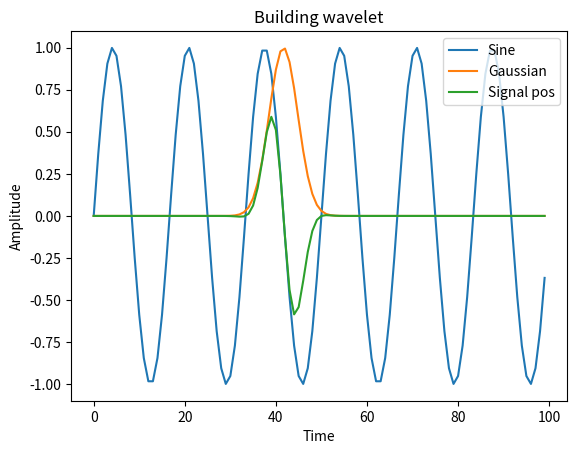
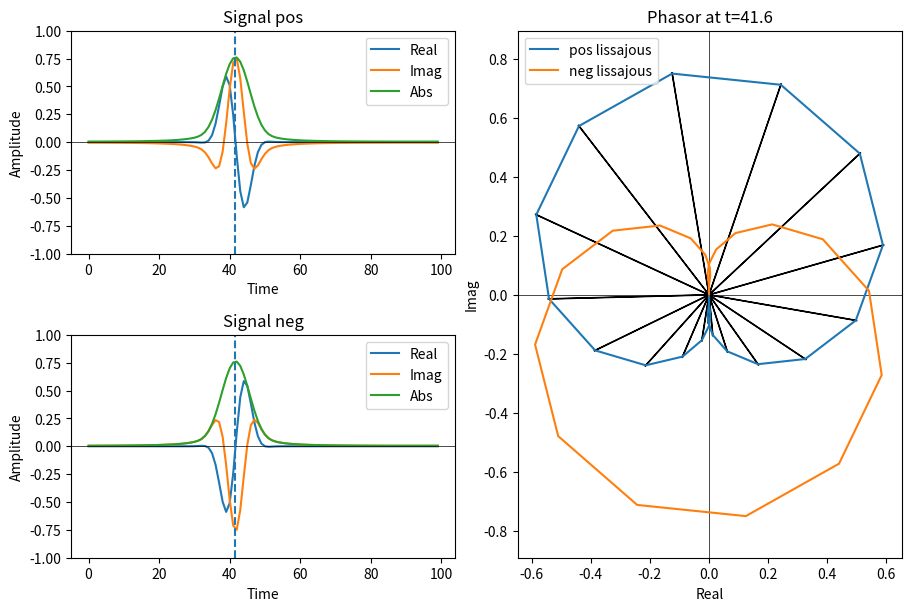

These charts were generated, in order, by the following Python code:
import numpy as np
import matplotlib.pyplot as plt
from scipy.signal import hilbert

# Create wavelet:
n_samples = 100
time_vector = np.arange(n_samples)
frequency = (6 * 2 * np.pi)/100
sin_component = np.sin(time_vector * frequency)
t_centre = (5/12) * 100
std = np.pi
gaussian_component = np.exp(-(time_vector - t_centre)**2 / (2 * std**2))
signal_pos = gaussian_component * sin_component

signal_pos_analytic = hilbert(signal_pos)
signal_neg_analytic = hilbert(-signal_pos)

# Sampling at time of interest:
sampling_time = 41.6
z_pos = np.interp(sampling_time, time_vector, signal_pos_analytic, left=0, right=0)
z_neg = np.interp(sampling_time, time_vector, signal_neg_analytic)

# Debugging complex interpolation:
# Pre-allocate output PCM:
n_tx = 64
pcm = np.zeros([n_tx, n_tx], dtype=np.complex128)
pcm[1, 1] = np.interp(sampling_time, time_vector, signal_pos_analytic, left=0, right=0)

# Plotting:

# Wavelet:
fig_1, ax = plt.subplots(1, 1)
ax.plot(time_vector, sin_component, label='Sine')
ax.plot(time_vector, gaussian_component, label='Gaussian')
ax.plot(time_vector, signal_pos, label='Signal pos')
ax.set_xlabel('Time')
ax.set_ylabel('Amplitude')
ax.set_title('Building wavelet')
ax.legend()

# Pos and neg signals:
fig_2 = plt.figure(layout="constrained", figsize=(9, 6))
gs = fig_2.add_gridspec(2, 2)

ax_pos = fig_2.add_subplot(gs[0, 0])
ax_pos.set_title('Signal pos')
ax_pos.plot(time_vector, np.real(signal_pos_analytic), label='Real')
ax_pos.plot(time_vector, np.imag(signal_pos_analytic), label='Imag')
ax_pos.plot(time_vector, np.abs(signal_pos_analytic), label='Abs')
ax_pos.axhline(0, color='black', linewidth=.5)
ax_pos.vlines(sampling_time, -1, 1, linestyles='dashed')
ax_pos.set_ylim(-1, 1)
ax_pos.legend()
ax_pos.set_xlabel('Time')
ax_pos.set_ylabel('Amplitude')

ax_neg = fig_2.add_subplot(gs[1, 0])
ax_neg.set_title('Signal neg')
ax_neg.plot(time_vector, np.real(signal_neg_analytic), label='Real')
ax_neg.plot(time_vector, np.imag(signal_neg_analytic), label='Imag')
ax_neg.plot(time_vector, np.abs(signal_neg_analytic), label='Abs')
ax_neg.axhline(0, color='black', linewidth=.5)
ax_neg.vlines(sampling_time, -1, 1, linestyles='dashed')
ax_neg.set_ylim(-1, 1)
ax_neg.legend()
ax_neg.set_xlabel('Time')
ax_neg.set_ylabel('Amplitude')

# Plot sampled values on Phasor:
ax_phasor = fig_2.add_subplot(gs[:, 1])
ax_phasor.axis('equal')
ax_phasor.axhline(0, color='black', linewidth=.5)
ax_phasor.axvline(0, color='black', linewidth=.5)
# Vectors at sampling time:
# ax_phasor.arrow(0, 0, np.real(z_pos), np.imag(z_pos), label='z_pos', color='magenta')
# ax_phasor.arrow(0, 0, np.real(z_neg), np.imag(z_neg), label='z_neg', color='cyan')
complex_numbers = signal_pos_analytic
colors = [(0, 0, 0) for i in range(n_samples)]
# [ax_phasor.annotate("", xy=(np.real(z), np.imag(z)), xytext=(0, 0),
#                     arrowprops=dict(arrowstyle="->", color=color))
#  for z, color in zip(complex_numbers, colors)]
[ax_phasor.arrow(0, 0, np.real(z), np.imag(z),
                 color=color)
 for z, color in zip(complex_numbers, colors)]
ax_phasor.set_title(f'Phasor at t={sampling_time}')
# Complete Lissajous for signals:
ax_phasor.plot(np.real(signal_pos_analytic), np.imag(signal_pos_analytic), label='pos lissajous')
ax_phasor.plot(np.real(signal_neg_analytic), np.imag(signal_neg_analytic), label='neg lissajous')
ax_phasor.legend()
ax_phasor.set_xlabel('Real')
ax_phasor.set_ylabel('Imag')

plt.show()
